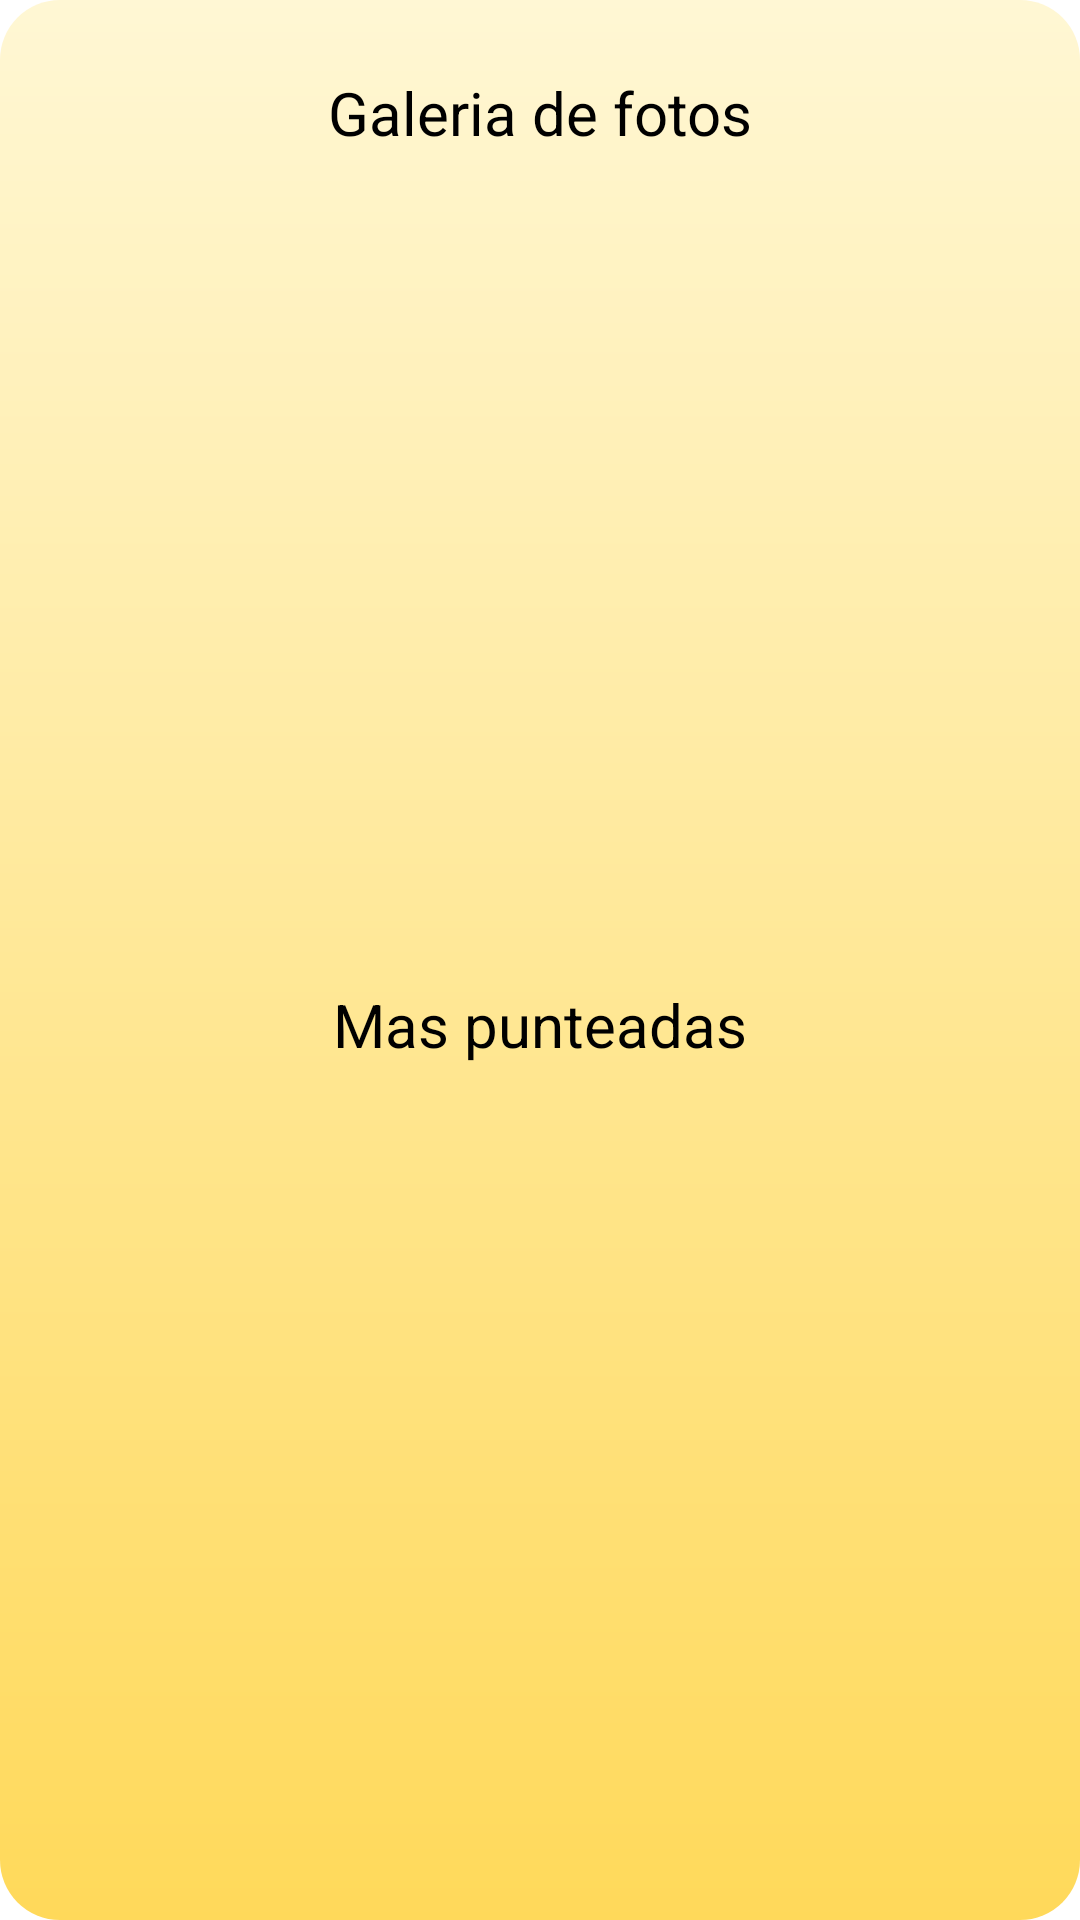

The Android layout XML behind this screen, and the referenced resources:
<!-- AndroidManifest.xml: application theme Theme.YourPlace -->
<!-- res/layout/activity_ver_fotos_interfaz.xml -->
<?xml version="1.0" encoding="utf-8"?>
<androidx.constraintlayout.widget.ConstraintLayout xmlns:android="http://schemas.android.com/apk/res/android"
    xmlns:app="http://schemas.android.com/apk/res-auto"
    xmlns:tools="http://schemas.android.com/tools"
    android:layout_width="match_parent"
    android:layout_height="match_parent"
    android:background="@drawable/background_screens"
    tools:context=".ver_fotos_interfaz">

    <androidx.recyclerview.widget.RecyclerView
        android:id="@+id/rv_ver_fotos_interfaz"
        android:layout_width="0dp"
        android:layout_height="229dp"
        android:layout_marginTop="24dp"
        app:layout_constraintEnd_toEndOf="@+id/textView21"
        app:layout_constraintHorizontal_bias="0.0"
        app:layout_constraintStart_toStartOf="@+id/textView21"
        app:layout_constraintTop_toBottomOf="@+id/textView21" />

    <TextView
        android:id="@+id/textView21"
        android:layout_width="0dp"
        android:layout_height="wrap_content"
        android:layout_marginStart="24dp"
        android:layout_marginTop="24dp"
        android:layout_marginEnd="24dp"
        android:gravity="center"
        android:text="Galeria de fotos"
        android:textColor="#000000"
        android:textSize="20dp"
        app:layout_constraintEnd_toEndOf="parent"
        app:layout_constraintStart_toStartOf="parent"
        app:layout_constraintTop_toTopOf="parent" />

    <TextView
        android:id="@+id/textView22"
        android:layout_width="0dp"
        android:layout_height="wrap_content"
        android:layout_marginTop="24dp"
        android:gravity="center"
        android:text="Mas punteadas"
        android:textColor="#000000"
        android:textSize="20dp"
        app:layout_constraintEnd_toEndOf="@+id/rv_ver_fotos_interfaz"
        app:layout_constraintStart_toStartOf="@+id/rv_ver_fotos_interfaz"
        app:layout_constraintTop_toBottomOf="@+id/rv_ver_fotos_interfaz" />

    <androidx.recyclerview.widget.RecyclerView
        android:id="@+id/rv_ver_fotos_2"
        android:layout_width="0dp"
        android:layout_height="273dp"
        android:layout_marginTop="16dp"
        app:layout_constraintEnd_toEndOf="@+id/textView22"
        app:layout_constraintStart_toStartOf="@+id/textView22"
        app:layout_constraintTop_toBottomOf="@+id/textView22" />

    <Button
        android:id="@+id/button22"
        style="@style/diseño_botones"
        android:layout_width="0dp"
        android:layout_height="wrap_content"
        android:onClick="irAmenu"
        android:text="Regresar"
        app:layout_constraintBottom_toBottomOf="parent"
        app:layout_constraintEnd_toEndOf="@+id/rv_ver_fotos_2"
        app:layout_constraintHorizontal_bias="0.0"
        app:layout_constraintStart_toStartOf="@+id/rv_ver_fotos_2"
        app:layout_constraintTop_toBottomOf="@+id/rv_ver_fotos_2"
        app:layout_constraintVertical_bias="0.103" />
</androidx.constraintlayout.widget.ConstraintLayout>
<!-- resources referenced by this layout -->
<resources>
  <!-- drawable background_screens (drawable) -->
  <?xml version="1.0" encoding="utf-8"?>
  <shape xmlns:android="http://schemas.android.com/apk/res/android">
      <gradient
          android:startColor="#FFF7D4"
          android:endColor="#FFD95A"
          android:angle="100"
          />
      <corners
          android:radius="20dp"
          />
  </shape>
  <style name="Theme.YourPlace" parent="Theme.MaterialComponents.DayNight.DarkActionBar">
          
          <item name="colorPrimary">@color/purple_500</item>
          <item name="colorPrimaryVariant">@color/purple_700</item>
          <item name="colorOnPrimary">@color/white</item>
          
          <item name="colorSecondary">@color/teal_200</item>
          <item name="colorSecondaryVariant">@color/teal_700</item>
          <item name="colorOnSecondary">@color/black</item>
          
          <item name="android:statusBarColor">?attr/colorPrimaryVariant</item>
          
      </style>
  <!-- not gathered from this repository: default colours our renderer supplied (Android Studio template values) -->
  <color name="purple_500">#FF6200EE</color>
  <color name="purple_700">#FF3700B3</color>
  <color name="teal_200">#FF03DAC5</color>
  <color name="teal_700">#FF018786</color>
  <color name="black">#FF000000</color>
  <color name="white">#FFFFFFFF</color>
</resources>
